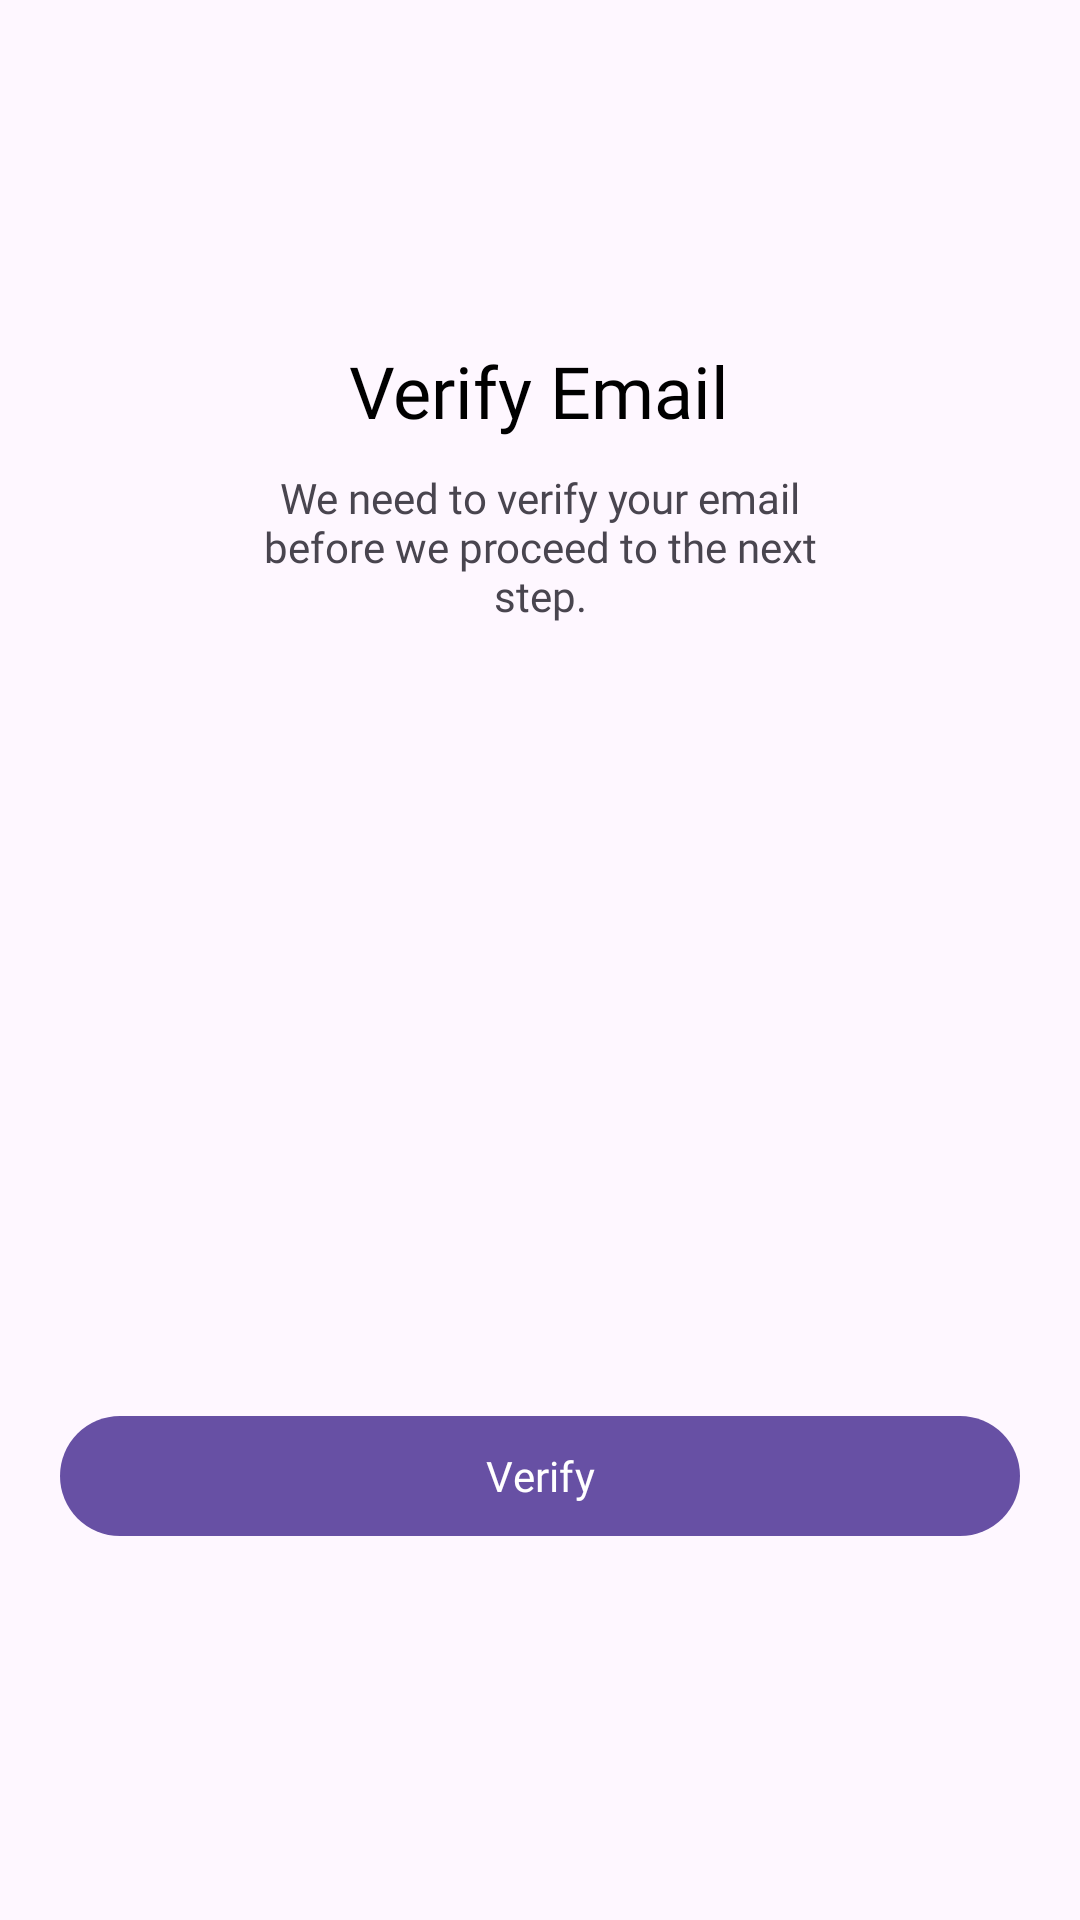

Reconstruct the res/layout file that produces this screen, plus the resources it refers to.
<!-- AndroidManifest.xml: application theme Theme.Hamsv2 -->
<!-- res/layout/activity_verification.xml -->
<?xml version="1.0" encoding="utf-8"?>
<LinearLayout xmlns:android="http://schemas.android.com/apk/res/android"
    xmlns:app="http://schemas.android.com/apk/res-auto"
    xmlns:tools="http://schemas.android.com/tools"
    android:layout_width="match_parent"
    android:gravity="center"
    android:layout_height="match_parent"
    android:orientation="vertical"
    tools:context=".views.auth.VerificationActivity">

    <TextView
        android:layout_width="wrap_content"
        android:layout_height="wrap_content"
        android:fontFamily="@font/poppins_medium"
        android:text="@string/verify_email"
        android:textColor="@color/black"
        android:layout_marginVertical="10dp"
        android:textSize="24sp" />
    <TextView
        android:layout_width="200dp"
        android:layout_height="wrap_content"
        android:textAlignment="center"
        android:fontFamily="@font/poppins"
        android:text="@string/we_need_to_verify_your_email_before_we_proceed_to_the_next_step"/>

    <ImageView
        android:layout_width="200dp"
        android:layout_height="200dp"
        android:layout_marginVertical="20dp"
        android:src="@drawable/verification"/>

    <com.google.android.material.button.MaterialButton
        android:layout_width="match_parent"
        android:layout_height="wrap_content"
        android:text="@string/verify"
        android:id="@+id/buttonVerify"
        android:layout_margin="20dp"
        android:padding="10dp"/>
</LinearLayout>
<!-- resources referenced by this layout -->
<resources>
  <string name="verify">Verify</string>
  <string name="verify_email">Verify Email</string>
  <string name="we_need_to_verify_your_email_before_we_proceed_to_the_next_step">We need to verify your email before we proceed to the next step.</string>
  <style name="Theme.Hamsv2" parent="Base.Theme.Hamsv2" />
  <style name="Base.Theme.Hamsv2" parent="Theme.Material3.Light.NoActionBar">
          
          
          <item name="fontFamily">@font/poppins</item>
          <item name="colorControlNormal">@color/white</item>
      </style>
  <!-- not gathered from this repository: default colours our renderer supplied (Android Studio template values) -->
  <color name="black">#FF000000</color>
  <color name="white">#FFFFFFFF</color>
</resources>
